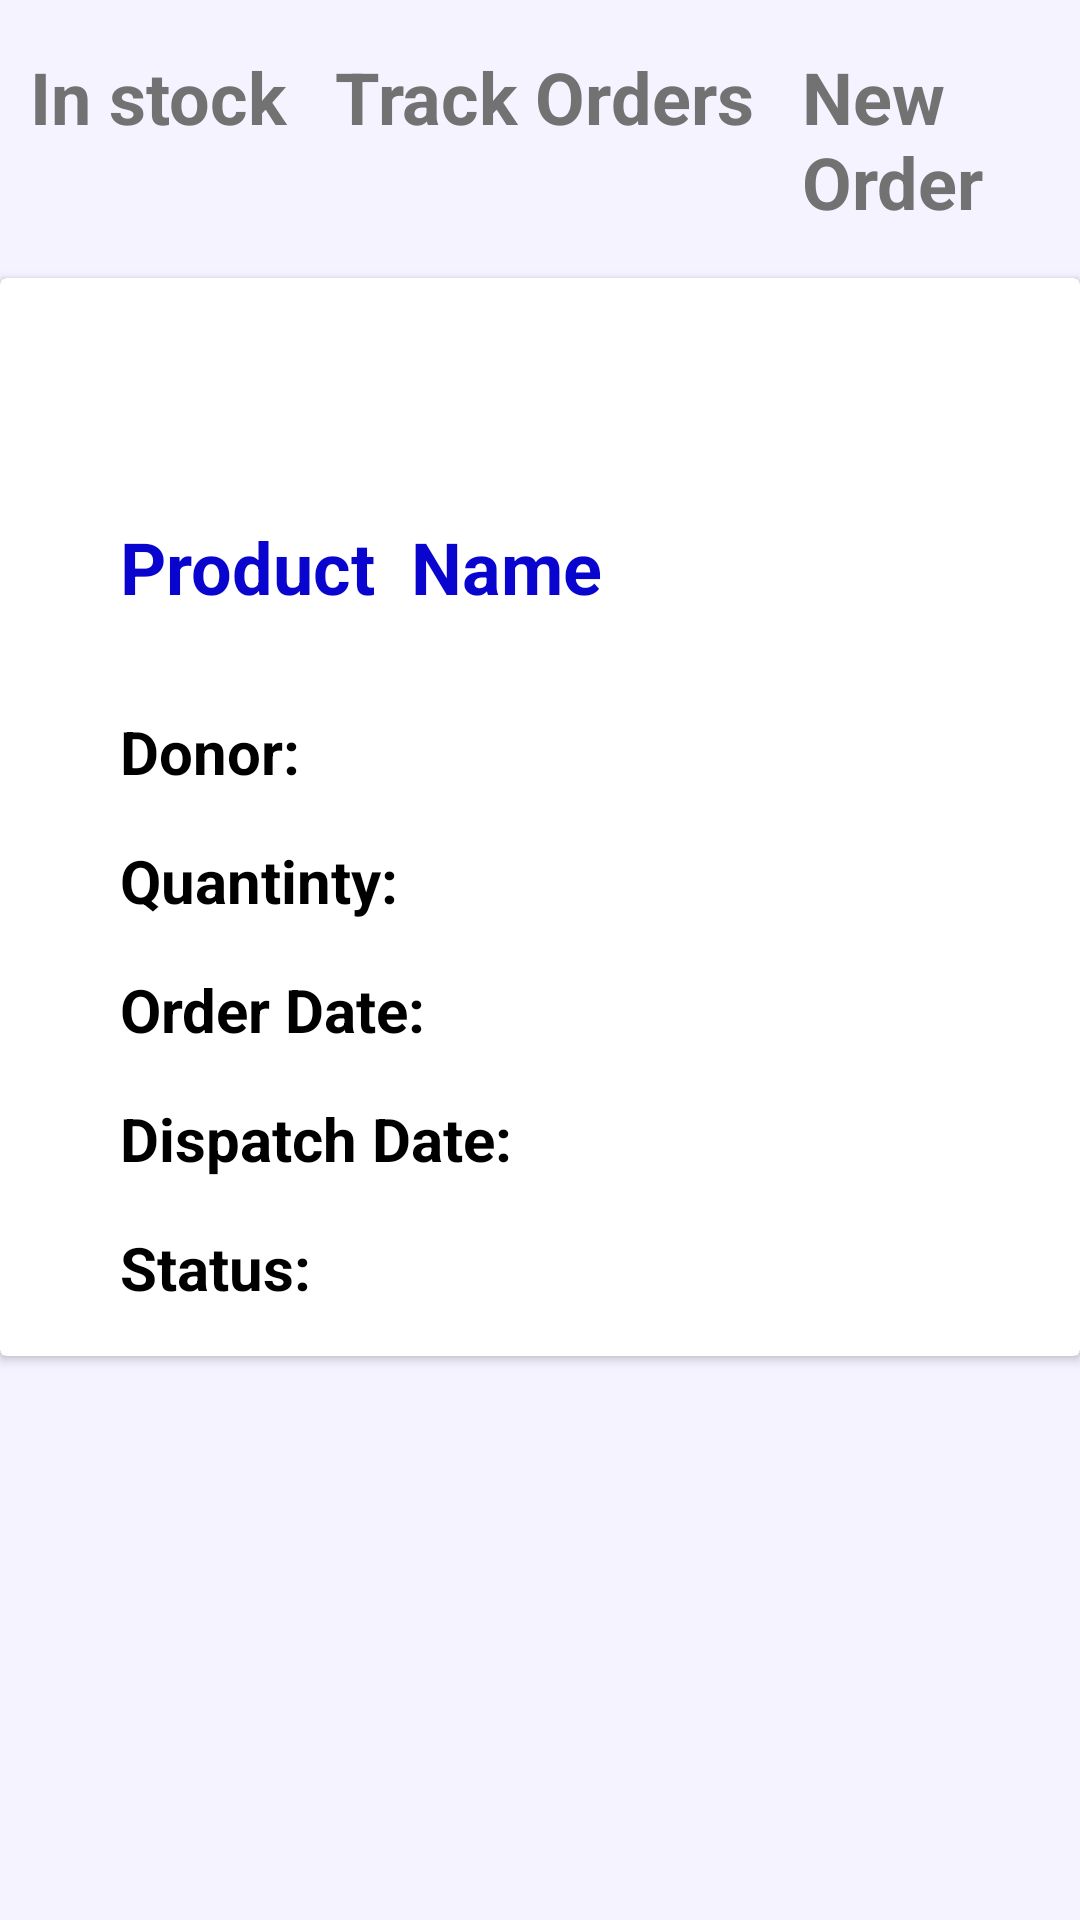

The Android layout XML behind this screen, and the referenced resources:
<!-- AndroidManifest.xml: application theme Theme.HealthCareSuppliesTracker -->
<!-- res/layout/activity_item_details.xml -->
<?xml version="1.0" encoding="utf-8"?>
<LinearLayout xmlns:android="http://schemas.android.com/apk/res/android"
    xmlns:app="http://schemas.android.com/apk/res-auto"
    xmlns:tools="http://schemas.android.com/tools"
    android:orientation="vertical"
    android:layout_width="match_parent"
    android:layout_height="match_parent"
    android:background="@color/healthCareWhiteBlue"
    tools:context=".hospital.StockActivity">

    <LinearLayout
        android:layout_width="match_parent"
        android:layout_height="wrap_content"
        android:id="@+id/layout">
    <TextView
        android:id="@+id/stocks"
        android:layout_width="wrap_content"
        android:layout_height="wrap_content"
        android:layout_marginStart="10dp"
        android:layout_marginTop="16dp"
        android:layout_marginEnd="16dp"
        android:layout_marginBottom="16dp"
        android:text="In stock"
        android:textColor="@color/healthCareGrey"
        android:textSize="24dp"
        android:textStyle="bold" />

    <TextView
        android:layout_width="wrap_content"
        android:layout_height="wrap_content"
        android:layout_marginStart="0dp"
        android:layout_marginTop="16dp"
        android:layout_marginEnd="16dp"
        android:layout_marginBottom="16dp"
        android:text="Track Orders"
        android:textColor="@color/healthCareGrey"
        android:textSize="24dp"
        android:textStyle="bold" />

    <TextView
        android:layout_width="wrap_content"
        android:layout_height="wrap_content"
        android:layout_marginStart="0dp"
        android:layout_marginTop="16dp"
        android:layout_marginEnd="16dp"
        android:layout_marginBottom="16dp"
        android:text="New Order"
        android:textColor="@color/healthCareGrey"
        android:textSize="24dp"
        android:textStyle="bold" />
    </LinearLayout>


    <androidx.cardview.widget.CardView
        android:layout_width="match_parent"
        android:layout_height="wrap_content"
        android:layout_below="@+id/layout"
        android:layout_gravity="center_vertical">

        <LinearLayout
            android:layout_width="match_parent"
            android:layout_height="wrap_content"
            android:orientation="vertical"
            android:background="@color/white">

            <TextView
                android:layout_width="wrap_content"
                android:layout_height="wrap_content"
                android:layout_marginStart="40dp"
                android:layout_marginTop="80dp"
                android:layout_marginEnd="16dp"
                android:layout_marginBottom="16dp"
                android:text="Product  Name"
                android:textColor="@color/healthCareDarkBlue"
                android:textSize="24dp"
                android:textStyle="bold" />

            <TextView
            android:layout_width="wrap_content"
            android:layout_height="wrap_content"
            android:layout_marginStart="40dp"
            android:layout_marginTop="16dp"
            android:layout_marginEnd="16dp"
            android:layout_marginBottom="16dp"
            android:text="Donor:"
            android:textColor="@color/black"
            android:textSize="20dp"
            android:textStyle="bold"/>

        <TextView
            android:layout_width="wrap_content"
            android:layout_height="wrap_content"
            android:layout_marginStart="40dp"
            android:layout_marginBottom="16dp"
            android:text="Quantinty:"
            android:textColor="@color/black"
            android:textSize="20dp"
            android:textStyle="bold"/>

        <TextView
            android:layout_width="wrap_content"
            android:layout_height="wrap_content"
            android:layout_marginStart="40dp"

            android:layout_marginBottom="16dp"
            android:text="Order Date:"
            android:textColor="@color/black"
            android:textSize="20dp"
            android:textStyle="bold"/>

        <TextView
            android:layout_width="wrap_content"
            android:layout_height="wrap_content"
            android:layout_marginStart="40dp"
            android:layout_marginBottom="16dp"
            android:text="Dispatch Date:"
            android:textColor="@color/black"
            android:textSize="20dp"
            android:textStyle="bold"/>

        <TextView
            android:layout_width="wrap_content"
            android:layout_height="wrap_content"
            android:layout_marginStart="40dp"
            android:layout_marginEnd="16dp"
            android:layout_marginBottom="16dp"
            android:text="Status:"
            android:textColor="@color/black"
            android:textSize="20dp"
            android:textStyle="bold"/>

        </LinearLayout>
    </androidx.cardview.widget.CardView>
</LinearLayout>
<!-- resources referenced by this layout -->
<resources>
  <color name="black">#FF000000</color>
  <color name="healthCareDarkBlue">#0905CE</color>
  <color name="healthCareGrey">#737272</color>
  <color name="healthCareWhiteBlue">#F4F3FF</color>
  <color name="white">#FFFFFFFF</color>
  <style name="Theme.HealthCareSuppliesTracker" parent="Theme.MaterialComponents.NoActionBar">
          
          <item name="colorPrimary">@color/purple_500</item>
          <item name="colorPrimaryVariant">@color/purple_700</item>
          <item name="colorOnPrimary">@color/white</item>
          
          <item name="colorSecondary">@color/teal_200</item>
          <item name="colorSecondaryVariant">@color/teal_700</item>
          <item name="colorOnSecondary">@color/black</item>
          
          <item name="android:statusBarColor" tools:targetApi="l">?attr/colorPrimaryVariant</item>
          
      </style>
  <color name="purple_500">#FF6200EE</color>
  <color name="purple_700">#FF3700B3</color>
  <color name="teal_200">#707272</color>
  <color name="teal_700">#FF018786</color>
</resources>
